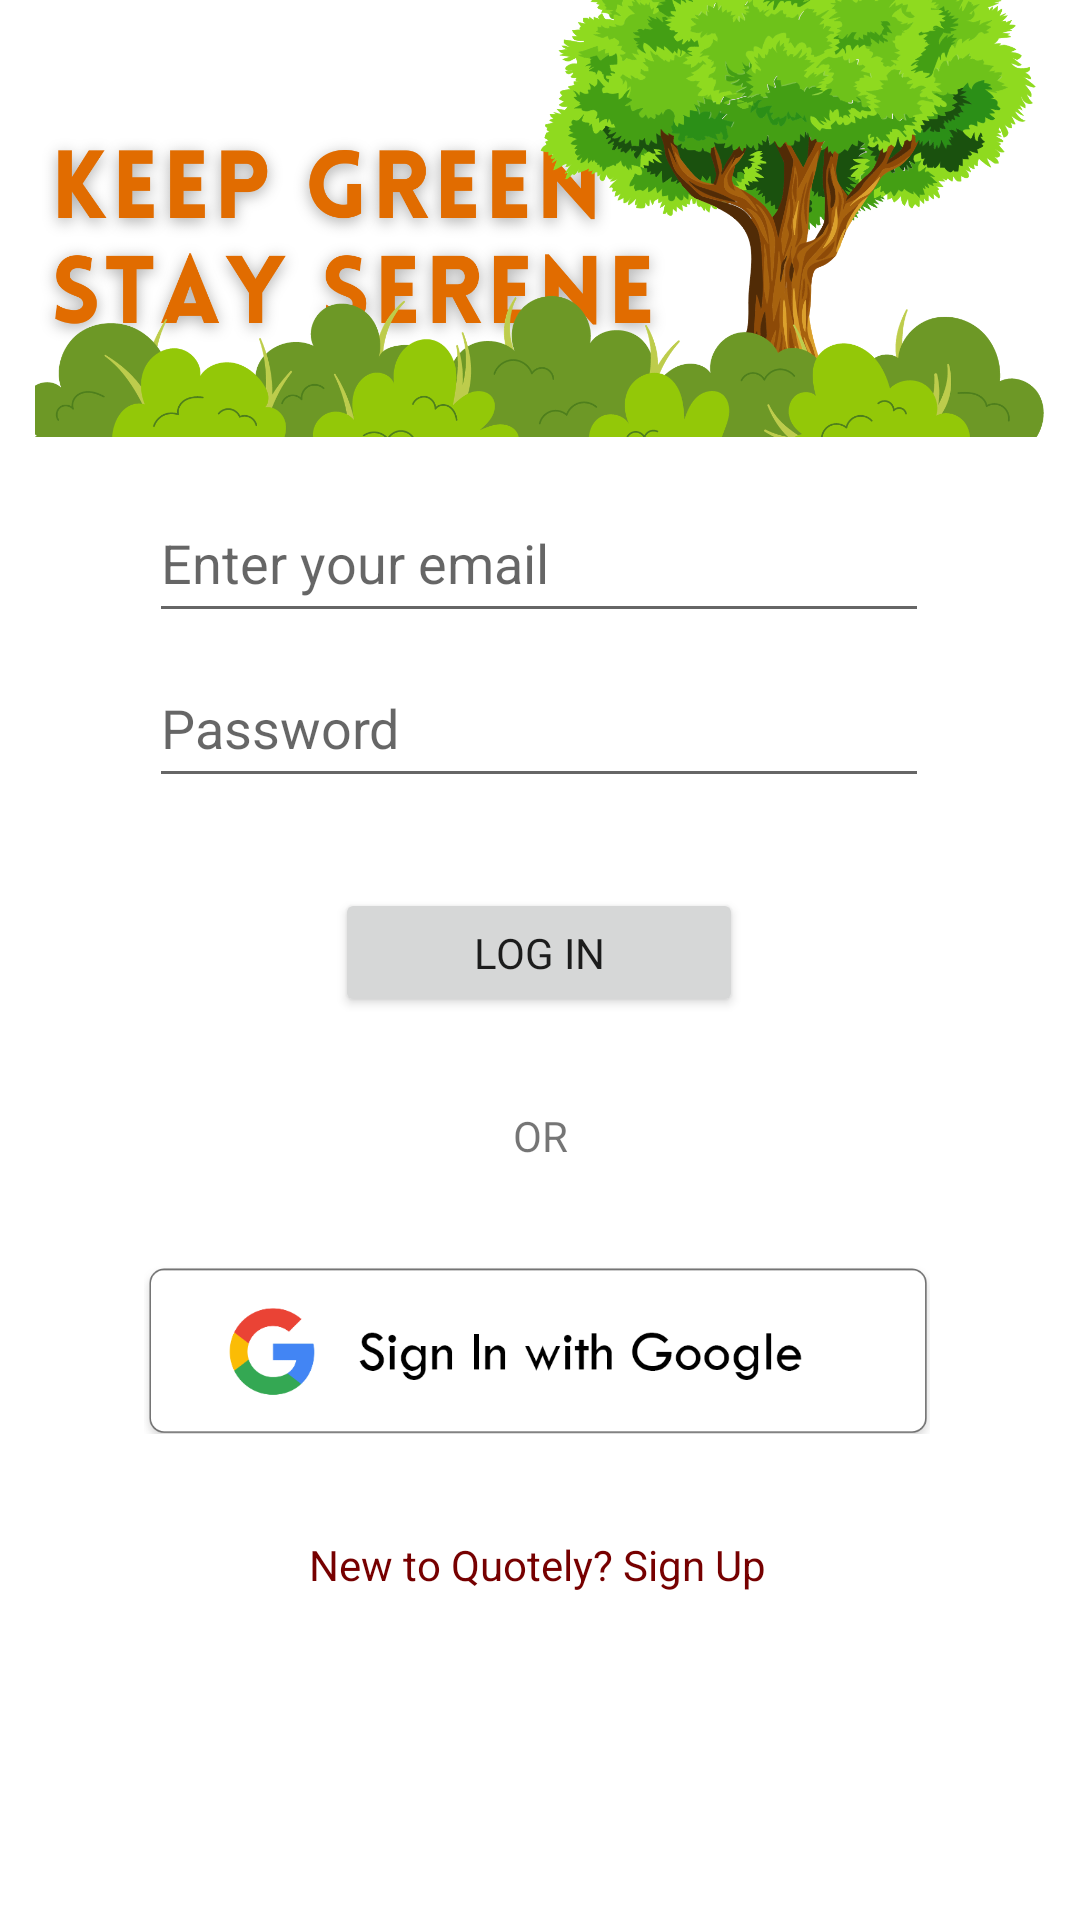

Android layout source for this screen:
<!-- AndroidManifest.xml: application theme Theme.Quotely -->
<!-- res/layout/activity_log_in.xml -->
<?xml version="1.0" encoding="utf-8"?>
<androidx.constraintlayout.widget.ConstraintLayout xmlns:android="http://schemas.android.com/apk/res/android"
    xmlns:app="http://schemas.android.com/apk/res-auto"
    xmlns:tools="http://schemas.android.com/tools"
    android:layout_width="match_parent"
    android:layout_height="match_parent"
    tools:context=".log_in">
    <ImageView
        android:id="@+id/imageView3"
        android:layout_width="194dp"
        android:layout_height="85dp"
        android:layout_marginBottom="20sp"
        app:layout_constraintBottom_toTopOf="@+id/emailId"
        app:layout_constraintEnd_toEndOf="parent"
        app:layout_constraintHorizontal_bias="0.497"
        app:layout_constraintStart_toStartOf="parent"
        app:srcCompat="@drawable/img" />

    <EditText
        android:id="@+id/emailId"
        android:layout_width="260sp"
        android:layout_height="50sp"
        android:layout_marginBottom="5dp"
        android:ems="10"
        android:hint="Enter your email"
        android:inputType="textEmailAddress"
        app:layout_constraintBottom_toTopOf="@+id/editTextTextPassword2"
        app:layout_constraintEnd_toEndOf="parent"
        app:layout_constraintHorizontal_bias="0.496"
        app:layout_constraintStart_toStartOf="parent" />

    <EditText
        android:id="@+id/editTextTextPassword2"
        android:layout_width="260sp"
        android:layout_height="50sp"
        android:layout_marginBottom="30dp"
        android:ems="10"
        android:hint="Password"
        android:inputType="textPassword"
        app:layout_constraintBottom_toTopOf="@+id/login"
        app:layout_constraintEnd_toEndOf="parent"
        app:layout_constraintHorizontal_bias="0.496"
        app:layout_constraintStart_toStartOf="parent" />

    <Button
        android:id="@+id/login"
        android:layout_width="136dp"
        android:layout_height="43dp"
        android:layout_marginBottom="30dp"
        android:fontFamily="@font/nobile"
        android:text="Log In"
        app:layout_constraintBottom_toTopOf="@+id/textView"
        app:layout_constraintEnd_toEndOf="parent"
        app:layout_constraintHorizontal_bias="0.498"
        app:layout_constraintStart_toStartOf="parent" />

    <TextView
        android:id="@+id/textView"
        android:layout_width="wrap_content"
        android:layout_height="wrap_content"
        android:layout_marginStart="154dp"
        android:layout_marginEnd="154dp"
        android:layout_marginBottom="30dp"
        android:text="OR"
        app:layout_constraintBottom_toTopOf="@+id/imageView4"
        app:layout_constraintEnd_toEndOf="parent"
        app:layout_constraintStart_toStartOf="parent" />

    <ImageView
        android:id="@+id/imageView4"
        android:layout_width="262dp"
        android:layout_height="64dp"
        android:layout_marginBottom="30dp"
        app:layout_constraintBottom_toTopOf="@+id/newuser"
        app:layout_constraintEnd_toEndOf="parent"
        app:layout_constraintHorizontal_bias="0.489"
        app:layout_constraintStart_toStartOf="parent"
        app:srcCompat="@drawable/sig" />

    <TextView
        android:id="@+id/newuser"
        android:layout_width="wrap_content"
        android:layout_height="wrap_content"
        android:layout_marginStart="136dp"
        android:layout_marginEnd="138dp"
        android:layout_marginBottom="109dp"
        android:text="New to Quotely? Sign Up"
        android:textColor="#760000"
        app:layout_constraintBottom_toBottomOf="parent"
        app:layout_constraintEnd_toEndOf="parent"
        app:layout_constraintStart_toStartOf="parent" />

    <ImageView
        android:id="@+id/imageView5"
        android:layout_width="337dp"
        android:layout_height="220dp"
        android:layout_marginStart="25dp"
        android:layout_marginTop="25dp"
        android:layout_marginEnd="25dp"
        android:layout_marginBottom="5dp"
        app:layout_constraintBottom_toTopOf="@+id/imageView3"
        app:layout_constraintEnd_toEndOf="parent"
        app:layout_constraintStart_toStartOf="parent"
        app:layout_constraintTop_toTopOf="parent"
        app:layout_constraintVertical_bias="0.436"
        app:srcCompat="@drawable/save_trees" />

</androidx.constraintlayout.widget.ConstraintLayout>
<!-- resources referenced by this layout -->
<resources>
  <!-- drawable img: png bitmap (drawable, 90420 bytes) -->
  <!-- drawable save_trees: png bitmap (drawable, 484758 bytes) -->
  <!-- drawable sig: png bitmap (drawable, 17578 bytes) -->
  <style name="Theme.Quotely" parent="Theme.MaterialComponents.DayNight.NoActionBar">
          
          <item name="colorPrimary">#760000</item>
          <item name="colorPrimaryVariant">@color/purple_700</item>
          <item name="colorOnPrimary">@color/white</item>
          
          <item name="colorSecondary">@color/teal_200</item>
          <item name="colorSecondaryVariant">@color/teal_700</item>
          <item name="colorOnSecondary">@color/black</item>
          
          <item name="android:statusBarColor">#028C77</item>
          
      </style>
  <!-- not gathered from this repository: default colours our renderer supplied (Android Studio template values) -->
  <color name="purple_700">#FF3700B3</color>
  <color name="teal_200">#FF03DAC5</color>
  <color name="teal_700">#FF018786</color>
  <color name="black">#FF000000</color>
  <color name="white">#FFFFFFFF</color>
</resources>
